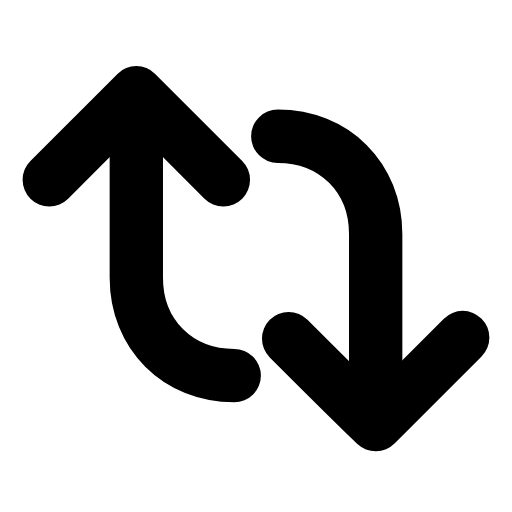
t = 0.00 s
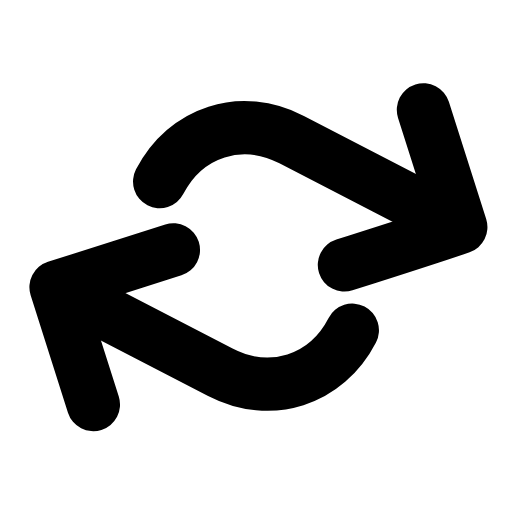
t = 0.21 s
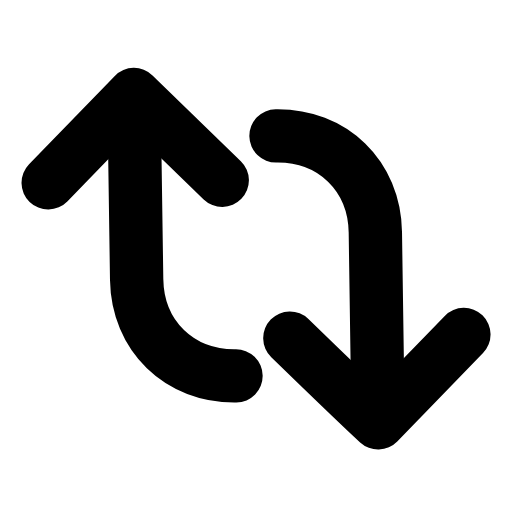
t = 0.64 s
t = 0.93 s: frame unchanged from t = 0.00 s, image omitted
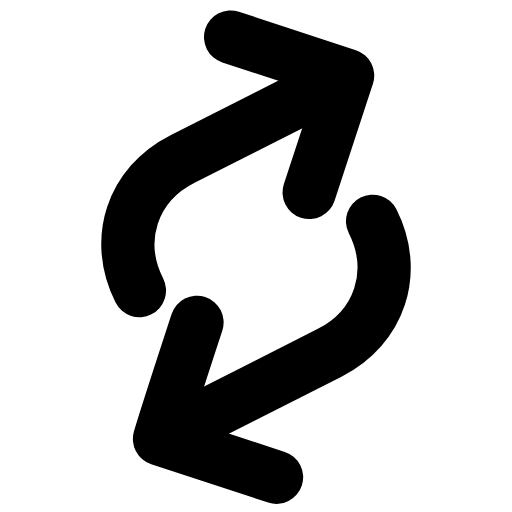
t = 1.28 s
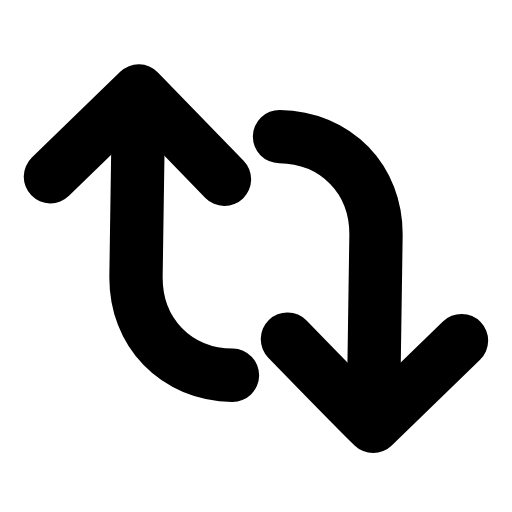
t = 1.57 s

The animated SVG that drew these frames (rendered in a browser with its animation timeline set to each time). Animation: 1 SMIL element (animateTransform=1); one cycle of 1.90 s, repeats indefinitely.

<svg xmlns="http://www.w3.org/2000/svg" width="24" height="24" viewBox="0 0 24 24" fill="none"><g transform="translate(-0.24 -0.243) scale(1.02)"><g><animateTransform attributeName="transform" type="rotate" values="0 12 12;360 12 12;360 12 12;0 12 12;0 12 12" keyTimes="0;0.45;0.6;0.9;1" dur="1.9s" repeatCount="indefinite" calcMode="spline" keySplines="0.16 1 0.3 1;0.16 1 0.3 1;0.16 1 0.3 1;0.16 1 0.3 1"/><path stroke="currentColor" stroke-width="2.451" stroke-linecap="round" stroke-linejoin="round" fill="none" d="M6.5 5L6.5 13C6.5 15.6 8.4 17.5 11 17.5"></path><path stroke="currentColor" stroke-width="2.451" stroke-linecap="round" stroke-linejoin="round" fill="none" d="M2.5 8.5C4.2 6.8 5.6 5.4 6.5 4.5L10.5 8.5"></path><path stroke="currentColor" stroke-width="2.451" stroke-linecap="round" stroke-linejoin="round" fill="none" d="M17.5 19L17.5 11C17.5 8.4 15.6 6.5 13 6.5"></path><path stroke="currentColor" stroke-width="2.451" stroke-linecap="round" stroke-linejoin="round" fill="none" d="M13.5 15.8C15.2 17.5 16.6 18.9 17.5 19.75L21.5 15.75"></path></g></g></svg>
